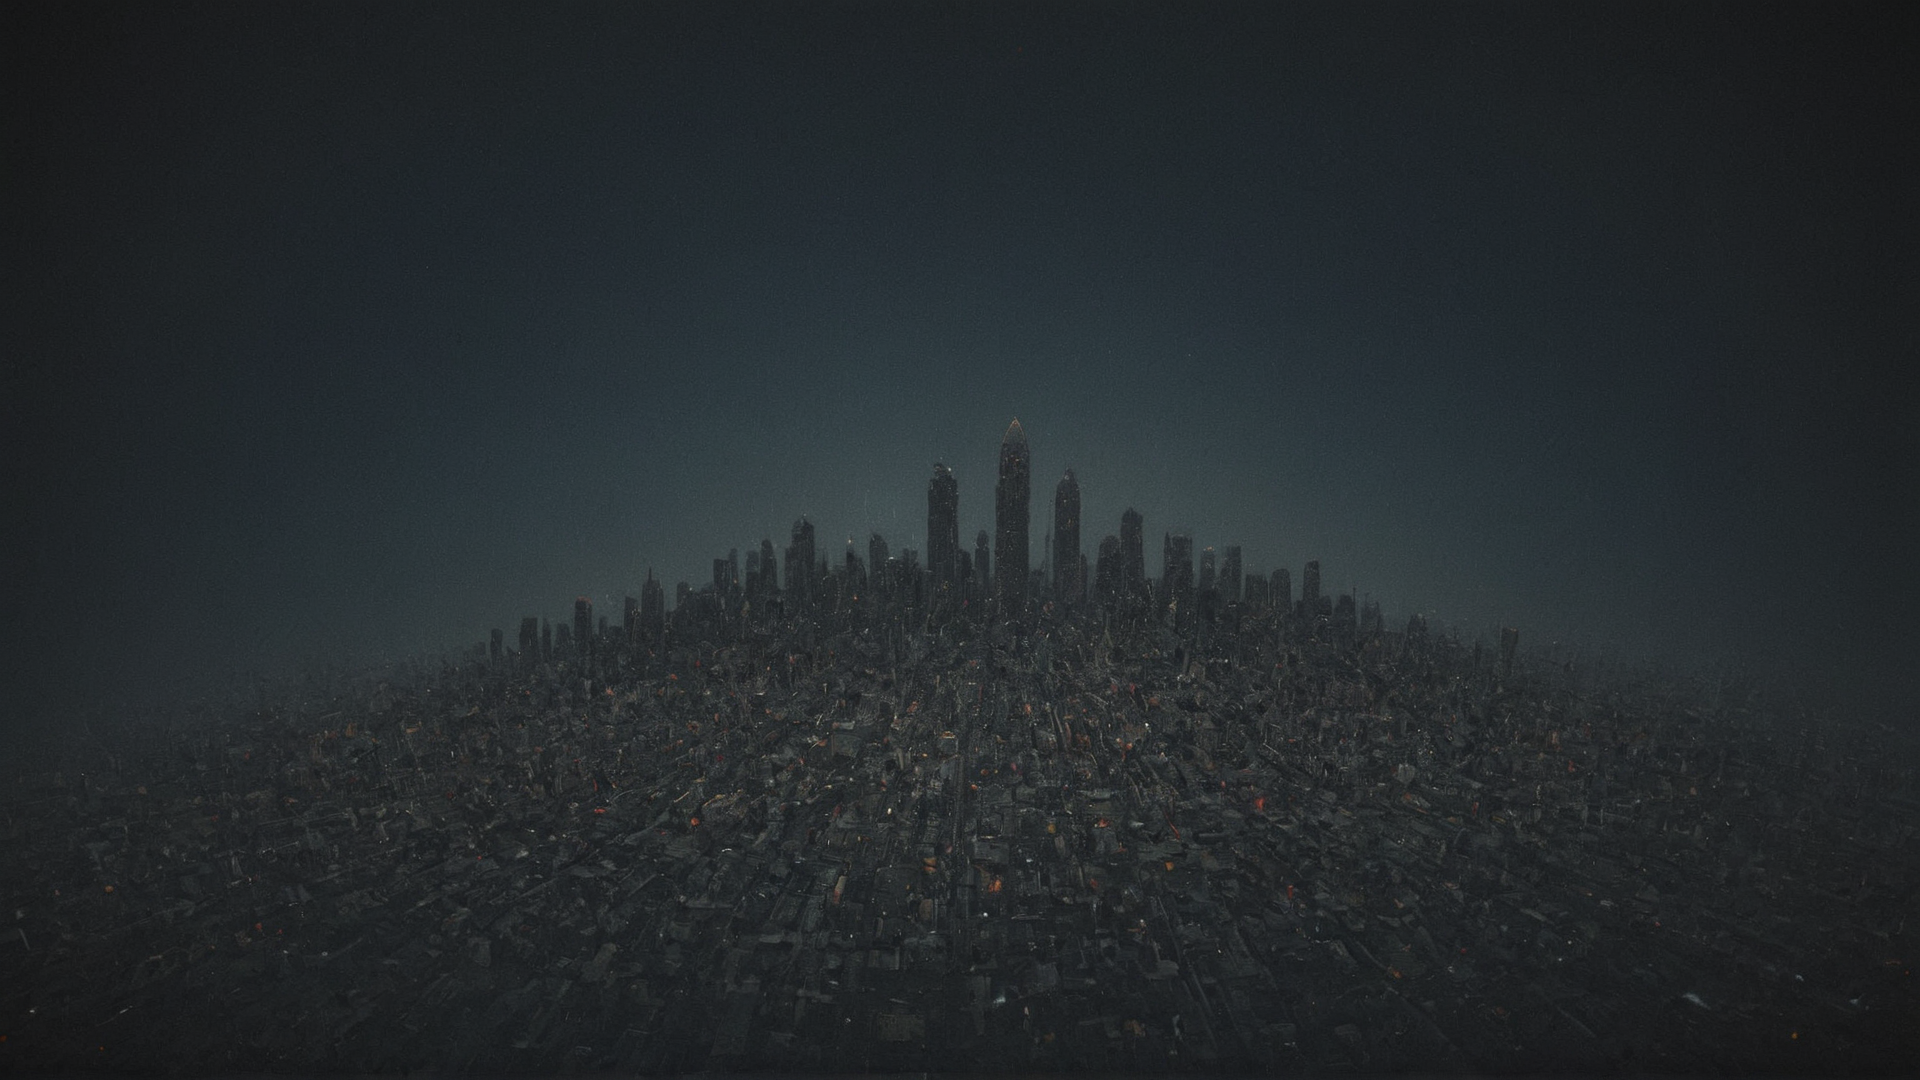
Generation parameters embedded in this image by AUTOMATIC1111 Stable Diffusion web UI or a fork of it (Forge, ...) (PNG 'parameters' text chunk):
a blessed and minimalist masterpiece comes to life in the center of a futuristic cityscape, with geometric shapes and bold colors. The artwork is rendered in high resolution, featuring clean lines and vivid hues that contrast sharply against the dark background. A desktop with intricate patterns and curves adorns its surface, 
Negative prompt: dark minimalist, digital art, a blessed and minimalist masterpiece comes to life in the center of a futuristic cityscape, with geometric shapes and bold colors. The artwork is rendered in high resolution, featuring clean lines and vivid hues that contrast sharply against the dark background. A desktop with intricate patterns and curves adorns its surface, , soft focus, reflections on modern life, extraterrestrial
Steps: 35, Sampler: dpmpp_3m_sde_gpu_karras, CFG Scale: 2.0, Seed: 851213772152230, Size: 1920x1080, Model: mangledMergeXL_v11Dark.safetensors, Model hash: 51ffe3bb1b, Hashes: {"model": "51ffe3bb1b"}, Batch index: 0, Batch size: 2